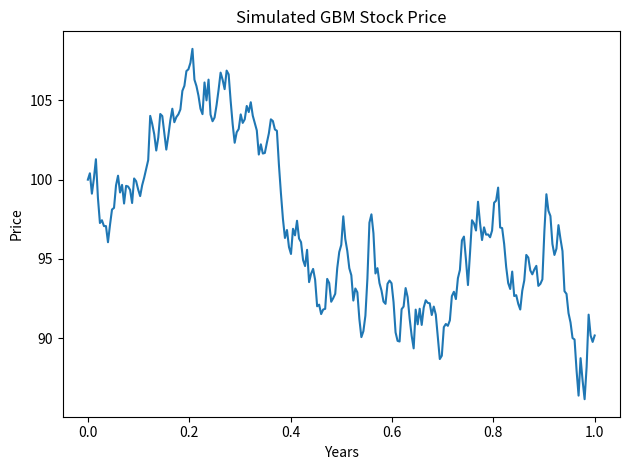

This chart was generated by the following Python code:
import numpy as np
import matplotlib.pyplot as plt


def simulate_gbm(
        initial_price: float = 100.0,
        drift: float = 0.07,
        volatility: float = 0.20,
        years: float = 1.0,
        dt_years: float = 1 / 252,
        seed: int | None = 42,
) -> tuple[np.ndarray, np.ndarray]:
    """
    Simulate one GBM price path via Euler scheme.
    dS = mu*S*dt + sigma*S*dB
    """
    n_steps = int(round(years / dt_years))
    time_grid = np.linspace(0.0, years, n_steps + 1)

    rng = np.random.default_rng(seed)
    random_normals = rng.standard_normal(n_steps)

    prices = np.empty(n_steps + 1, dtype=float)
    prices[0] = initial_price

    for k in range(1, n_steps + 1):
        dt = dt_years
        dlogS = (drift - 0.5 * volatility ** 2) * dt + volatility * np.sqrt(dt) * random_normals[k - 1]
        prices[k] = prices[k - 1] * np.exp(dlogS)

    return time_grid, prices


if __name__ == "__main__":
    t, s = simulate_gbm()
    plt.plot(t, s)
    plt.title("Simulated GBM Stock Price")
    plt.xlabel("Years")
    plt.ylabel("Price")
    plt.tight_layout()
    plt.show()
